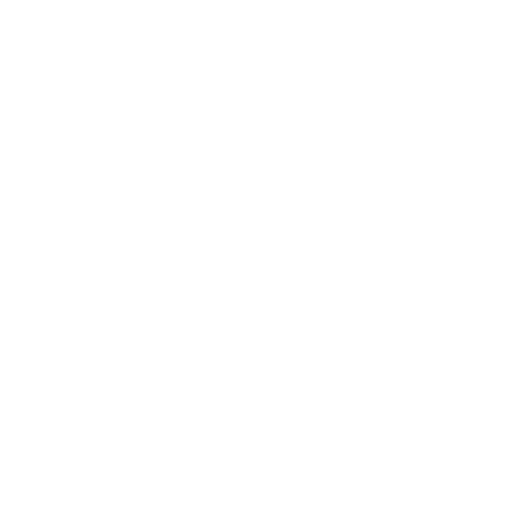
t = 0.00 s
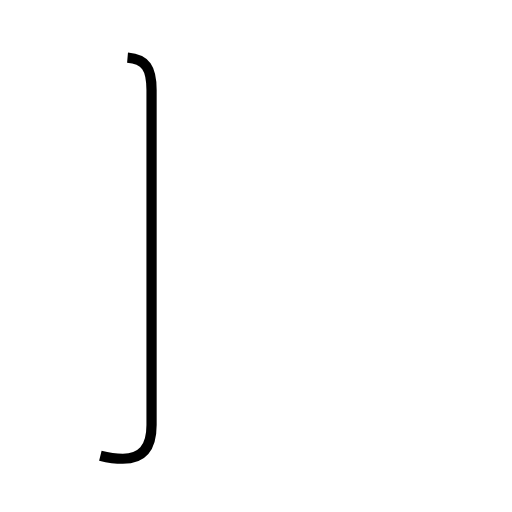
t = 1.33 s
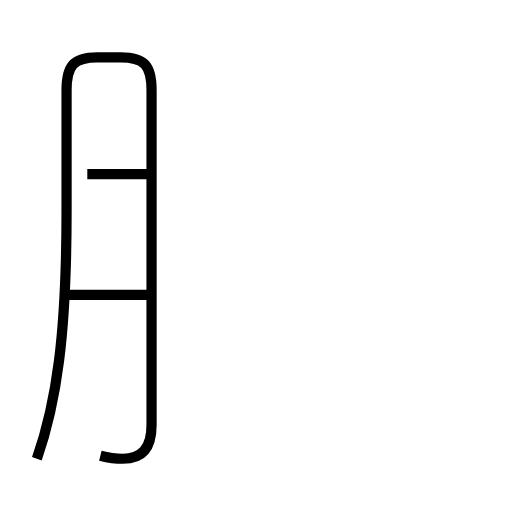
t = 3.10 s
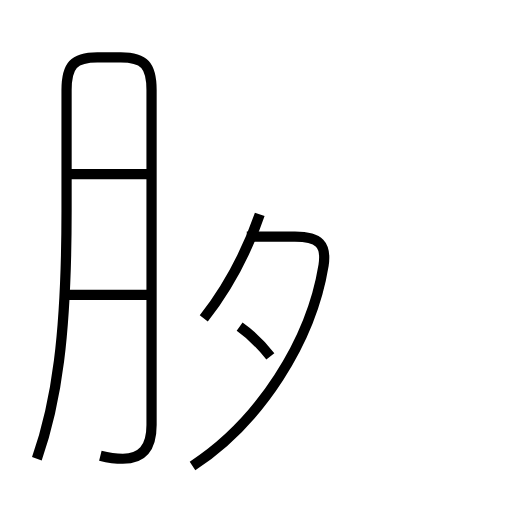
t = 4.64 s
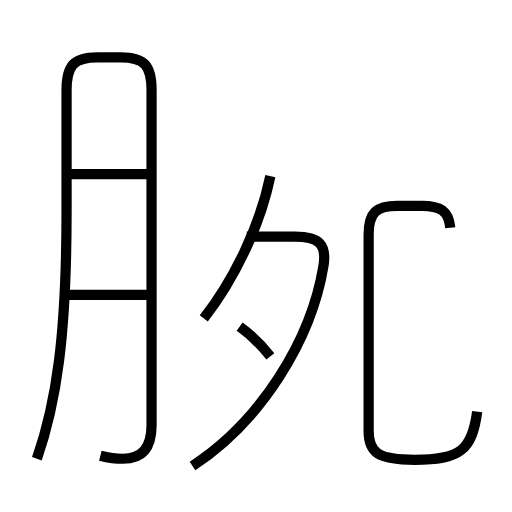
t = 6.12 s
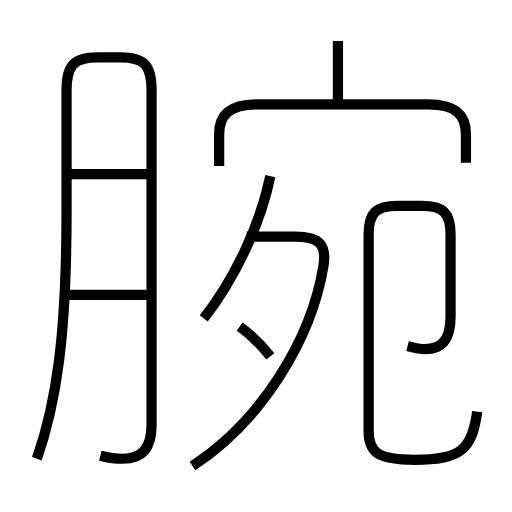
t = 7.74 s

The animated SVG that drew these frames (rendered in a browser with its animation timeline set to each time). Animation: 9 SMIL elements (animate=9); one cycle of 7.74 s.

<?xml version='1.0' encoding='utf-8'?>
<svg viewBox="0.0 -6.0 50.0 50.0" version="1.1" xmlns="http://www.w3.org/2000/svg"><rect x="-1000" y="-1000" width="2000" height="2000" stroke="white" fill="white" /><g style="fill:none;stroke:#000000;stroke-width:1"><path d="M 9.8 0.5 C 10.6 0.7 11.2 0.8 12.0 0.8 C 13.8 0.8 14.8 -0.2 14.8 -2.5 L 14.8 -35.2 C 14.8 -37.6 14.1 -38.4 11.8 -38.4 L 9.5 -38.4 C 7.2 -38.4 6.5 -37.6 6.5 -35.2 L 6.5 -23.4 C 6.5 -11.2 5.5 -4.6 3.6 0.8 " transform="translate(0.0 38.0)" stroke-dasharray="88.82480426677752" stroke-dashoffset="88.82480426677752"><animate attributeName="stroke-dashoffset" from="88.82480426677752" to="0" dur="2.6647441280033255s" begin="0s" fill="freeze" /></path><path d="M 14.6 -15.2 L 6.2 -15.2 " transform="translate(0.0 38.0)" stroke-dasharray="8.399999999999999" stroke-dashoffset="8.399999999999999"><animate attributeName="stroke-dashoffset" from="8.399999999999999" to="0" dur="0.25199999999999995s" begin="2.6647441280033255s" fill="freeze" /></path><path d="M 14.6 -27.0 L 6.5 -27.0 " transform="translate(0.0 38.0)" stroke-dasharray="8.1" stroke-dashoffset="8.1"><animate attributeName="stroke-dashoffset" from="8.1" to="0" dur="0.243s" begin="2.9167441280033253s" fill="freeze" /></path><path d="M 18.8 1.5 C 25.4 -2.8 30.4 -10.7 31.6 -18.1 C 31.9 -20.1 31.2 -20.9 28.8 -20.9 L 24.1 -20.9 " transform="translate(0.0 38.0)" stroke-dasharray="33.564668927245016" stroke-dashoffset="33.564668927245016"><animate attributeName="stroke-dashoffset" from="33.564668927245016" to="0" dur="1.0069400678173503s" begin="3.159744128003325s" fill="freeze" /></path><path d="M 26.4 -9.2 C 25.6 -10.2 24.4 -11.4 23.4 -12.1 " transform="translate(0.0 38.0)" stroke-dasharray="4.184417052117906" stroke-dashoffset="4.184417052117906"><animate attributeName="stroke-dashoffset" from="4.184417052117906" to="0" dur="0.12553251156353717s" begin="4.166684195820675s" fill="freeze" /></path><path d="M 19.9 -12.9 C 22.8 -16.6 25.4 -21.9 26.4 -26.8 " transform="translate(0.0 38.0)" stroke-dasharray="15.469272998642587" stroke-dashoffset="15.469272998642587"><animate attributeName="stroke-dashoffset" from="15.469272998642587" to="0" dur="0.46407818995927763s" begin="4.292216707384212s" fill="freeze" /></path><path d="M 46.6 -3.8 C 46.1 0.0 44.9 0.9 40.5 0.9 C 36.9 0.9 36.0 0.2 36.0 -1.9 L 36.0 -21.1 C 36.0 -23.3 36.8 -23.9 38.8 -23.9 L 41.2 -23.9 C 43.2 -23.9 44.0 -23.3 44.0 -21.1 L 44.0 -13.1 C 44.0 -10.8 43.1 -9.9 41.5 -9.9 C 41.0 -9.9 40.6 -10.0 39.8 -10.2 " transform="translate(0.0 38.0)" stroke-dasharray="60.37217434531302" stroke-dashoffset="60.37217434531302"><animate attributeName="stroke-dashoffset" from="60.37217434531302" to="0" dur="1.8111652303593906s" begin="4.75629489734349s" fill="freeze" /></path><path d="M 45.5 -28.1 L 45.5 -30.9 C 45.5 -32.8 44.5 -33.8 41.8 -33.8 L 25.1 -33.8 C 22.4 -33.8 21.4 -32.8 21.4 -30.9 L 21.4 -27.8 " transform="translate(0.0 38.0)" stroke-dasharray="33.42697635598535" stroke-dashoffset="33.42697635598535"><animate attributeName="stroke-dashoffset" from="33.42697635598535" to="0" dur="1.0028092906795605s" begin="6.56746012770288s" fill="freeze" /></path><path d="M 33.0 -34.2 L 33.0 -40.0" transform="translate(0.0 38.0)" stroke-dasharray="5.799999999999997" stroke-dashoffset="5.799999999999997"><animate attributeName="stroke-dashoffset" from="5.799999999999997" to="0" dur="0.1739999999999999s" begin="7.57026941838244s" fill="freeze" /></path></g></svg>
